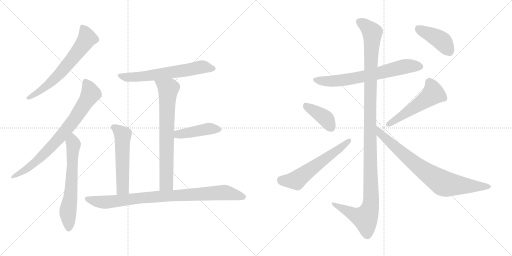
t = 0.00 s
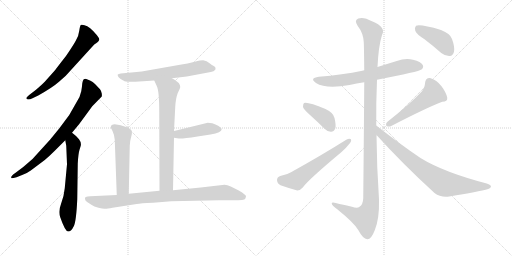
t = 2.36 s
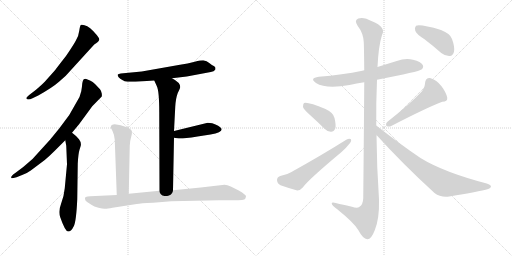
t = 4.71 s
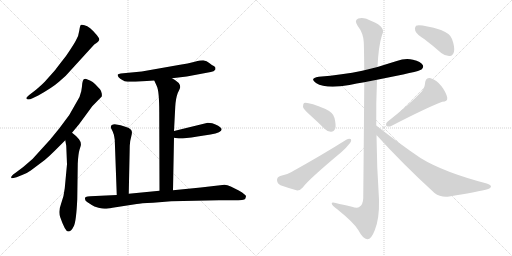
t = 7.07 s
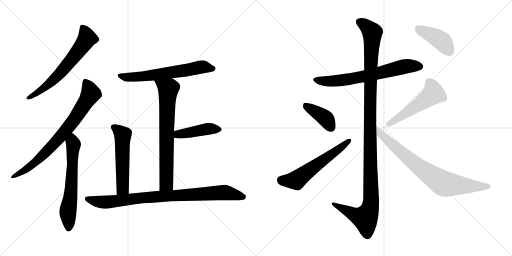
t = 9.42 s
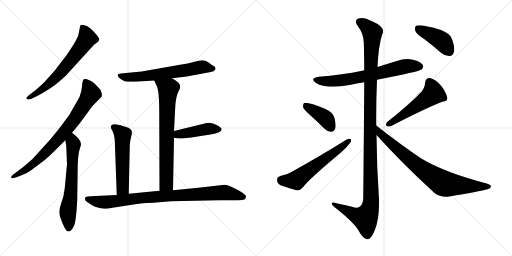
t = 11.78 s

The animated SVG that drew these frames (rendered in a browser with its animation timeline set to each time). Animation: 15 CSS @keyframes rules; one cycle of 11.78 s.

<svg version="1.1" viewBox="0 0 2048 1024" xmlns="http://www.w3.org/2000/svg">
  <g stroke="lightgray" stroke-dasharray="1,1" stroke-width="1" transform="scale(4, 4)">
    <line x1="0" y1="0" x2="256" y2="256"></line>
    <line x1="256" y1="0" x2="0" y2="256"></line>
    <line x1="128" y1="0" x2="128" y2="256"></line>
    <line x1="0" y1="128" x2="256" y2="128"></line>
    <line x1="256" y1="0" x2="512" y2="256"></line>
    <line x1="512" y1="0" x2="256" y2="256"></line>
    <line x1="384" y1="0" x2="384" y2="256"></line>
    <line x1="256" y1="128" x2="512" y2="128"></line>
  </g>
<g transform="scale(1, -1) translate(0, -850)">
   <style type="text/css">
    @keyframes keyframes0 {
      from {
       stroke: black;
       stroke-dashoffset: 646;
       stroke-width: 128;
       }
       68% {
       animation-timing-function: step-end;
       stroke: black;
       stroke-dashoffset: 0;
       stroke-width: 128;
       }
       to {
       stroke: black;
       stroke-width: 1024;
       }
       }
       #make-me-a-hanzi-animation-0 {
         animation: keyframes0 0.775716s both;
         animation-delay: 0.000000s;
         animation-timing-function: linear;
       }
    @keyframes keyframes1 {
      from {
       stroke: black;
       stroke-dashoffset: 776;
       stroke-width: 128;
       }
       72% {
       animation-timing-function: step-end;
       stroke: black;
       stroke-dashoffset: 0;
       stroke-width: 128;
       }
       to {
       stroke: black;
       stroke-width: 1024;
       }
       }
       #make-me-a-hanzi-animation-1 {
         animation: keyframes1 0.881510s both;
         animation-delay: 0.775716s;
         animation-timing-function: linear;
       }
    @keyframes keyframes2 {
      from {
       stroke: black;
       stroke-dashoffset: 633;
       stroke-width: 128;
       }
       67% {
       animation-timing-function: step-end;
       stroke: black;
       stroke-dashoffset: 0;
       stroke-width: 128;
       }
       to {
       stroke: black;
       stroke-width: 1024;
       }
       }
       #make-me-a-hanzi-animation-2 {
         animation: keyframes2 0.765137s both;
         animation-delay: 1.657226s;
         animation-timing-function: linear;
       }
    @keyframes keyframes3 {
      from {
       stroke: black;
       stroke-dashoffset: 634;
       stroke-width: 128;
       }
       67% {
       animation-timing-function: step-end;
       stroke: black;
       stroke-dashoffset: 0;
       stroke-width: 128;
       }
       to {
       stroke: black;
       stroke-width: 1024;
       }
       }
       #make-me-a-hanzi-animation-3 {
         animation: keyframes3 0.765951s both;
         animation-delay: 2.422363s;
         animation-timing-function: linear;
       }
    @keyframes keyframes4 {
      from {
       stroke: black;
       stroke-dashoffset: 721;
       stroke-width: 128;
       }
       70% {
       animation-timing-function: step-end;
       stroke: black;
       stroke-dashoffset: 0;
       stroke-width: 128;
       }
       to {
       stroke: black;
       stroke-width: 1024;
       }
       }
       #make-me-a-hanzi-animation-4 {
         animation: keyframes4 0.836751s both;
         animation-delay: 3.188314s;
         animation-timing-function: linear;
       }
    @keyframes keyframes5 {
      from {
       stroke: black;
       stroke-dashoffset: 436;
       stroke-width: 128;
       }
       59% {
       animation-timing-function: step-end;
       stroke: black;
       stroke-dashoffset: 0;
       stroke-width: 128;
       }
       to {
       stroke: black;
       stroke-width: 1024;
       }
       }
       #make-me-a-hanzi-animation-5 {
         animation: keyframes5 0.604818s both;
         animation-delay: 4.025065s;
         animation-timing-function: linear;
       }
    @keyframes keyframes6 {
      from {
       stroke: black;
       stroke-dashoffset: 546;
       stroke-width: 128;
       }
       64% {
       animation-timing-function: step-end;
       stroke: black;
       stroke-dashoffset: 0;
       stroke-width: 128;
       }
       to {
       stroke: black;
       stroke-width: 1024;
       }
       }
       #make-me-a-hanzi-animation-6 {
         animation: keyframes6 0.694336s both;
         animation-delay: 4.629883s;
         animation-timing-function: linear;
       }
    @keyframes keyframes7 {
      from {
       stroke: black;
       stroke-dashoffset: 885;
       stroke-width: 128;
       }
       74% {
       animation-timing-function: step-end;
       stroke: black;
       stroke-dashoffset: 0;
       stroke-width: 128;
       }
       to {
       stroke: black;
       stroke-width: 1024;
       }
       }
       #make-me-a-hanzi-animation-7 {
         animation: keyframes7 0.970215s both;
         animation-delay: 5.324219s;
         animation-timing-function: linear;
       }
    @keyframes keyframes8 {
      from {
       stroke: black;
       stroke-dashoffset: 675;
       stroke-width: 128;
       }
       69% {
       animation-timing-function: step-end;
       stroke: black;
       stroke-dashoffset: 0;
       stroke-width: 128;
       }
       to {
       stroke: black;
       stroke-width: 1024;
       }
       }
       #make-me-a-hanzi-animation-8 {
         animation: keyframes8 0.799316s both;
         animation-delay: 6.294434s;
         animation-timing-function: linear;
       }
    @keyframes keyframes9 {
      from {
       stroke: black;
       stroke-dashoffset: 1209;
       stroke-width: 128;
       }
       80% {
       animation-timing-function: step-end;
       stroke: black;
       stroke-dashoffset: 0;
       stroke-width: 128;
       }
       to {
       stroke: black;
       stroke-width: 1024;
       }
       }
       #make-me-a-hanzi-animation-9 {
         animation: keyframes9 1.233887s both;
         animation-delay: 7.093750s;
         animation-timing-function: linear;
       }
    @keyframes keyframes10 {
      from {
       stroke: black;
       stroke-dashoffset: 396;
       stroke-width: 128;
       }
       56% {
       animation-timing-function: step-end;
       stroke: black;
       stroke-dashoffset: 0;
       stroke-width: 128;
       }
       to {
       stroke: black;
       stroke-width: 1024;
       }
       }
       #make-me-a-hanzi-animation-10 {
         animation: keyframes10 0.572266s both;
         animation-delay: 8.327637s;
         animation-timing-function: linear;
       }
    @keyframes keyframes11 {
      from {
       stroke: black;
       stroke-dashoffset: 584;
       stroke-width: 128;
       }
       66% {
       animation-timing-function: step-end;
       stroke: black;
       stroke-dashoffset: 0;
       stroke-width: 128;
       }
       to {
       stroke: black;
       stroke-width: 1024;
       }
       }
       #make-me-a-hanzi-animation-11 {
         animation: keyframes11 0.725260s both;
         animation-delay: 8.899903s;
         animation-timing-function: linear;
       }
    @keyframes keyframes12 {
      from {
       stroke: black;
       stroke-dashoffset: 519;
       stroke-width: 128;
       }
       63% {
       animation-timing-function: step-end;
       stroke: black;
       stroke-dashoffset: 0;
       stroke-width: 128;
       }
       to {
       stroke: black;
       stroke-width: 1024;
       }
       }
       #make-me-a-hanzi-animation-12 {
         animation: keyframes12 0.672363s both;
         animation-delay: 9.625163s;
         animation-timing-function: linear;
       }
    @keyframes keyframes13 {
      from {
       stroke: black;
       stroke-dashoffset: 788;
       stroke-width: 128;
       }
       72% {
       animation-timing-function: step-end;
       stroke: black;
       stroke-dashoffset: 0;
       stroke-width: 128;
       }
       to {
       stroke: black;
       stroke-width: 1024;
       }
       }
       #make-me-a-hanzi-animation-13 {
         animation: keyframes13 0.891276s both;
         animation-delay: 10.297526s;
         animation-timing-function: linear;
       }
    @keyframes keyframes14 {
      from {
       stroke: black;
       stroke-dashoffset: 419;
       stroke-width: 128;
       }
       58% {
       animation-timing-function: step-end;
       stroke: black;
       stroke-dashoffset: 0;
       stroke-width: 128;
       }
       to {
       stroke: black;
       stroke-width: 1024;
       }
       }
       #make-me-a-hanzi-animation-14 {
         animation: keyframes14 0.590983s both;
         animation-delay: 11.188802s;
         animation-timing-function: linear;
       }
</style>
<path d="M 263.0 547.5 L 377.0 672.5 Q 398.0 683.5 397.0 692.5 Q 398.0 696.5 387.0 710.5 Q 359.0 744.5 338.0 749.5 Q 327.0 752.5 323.0 750.5 Q 320.0 747.5 317.0 727.5 Q 315.0 707.5 303.0 687.5 Q 292.0 667.5 264.0 626.5 Q 221.0 571.5 220.0 569.5 L 179.0 523.5 Q 174.0 517.5 144.0 491.5 L 118.0 471.5 Q 105.0 460.5 105.0 457.5 Q 110.0 447.5 130.0 457.5 L 153.0 468.5 Q 210.0 500.5 236.0 523.5 L 263.0 547.5 Z" fill="lightgray"></path> 
<path d="M 360.0 528.5 L 345.0 534.5 Q 339.0 535.5 335.0 533.5 Q 331.0 530.5 329.0 516.5 Q 328.0 501.5 325.0 485.5 L 318.0 462.5 L 277.0 390.5 L 236.0 335.5 L 200.0 291.5 L 130.0 214.5 L 93.0 182.5 L 61.0 158.5 Q 40.0 143.5 46.0 137.5 Q 47.0 135.5 66.0 141.5 L 91.0 151.5 Q 108.0 157.5 123.0 168.5 L 179.0 210.5 Q 198.0 226.5 217.0 245.5 L 261.0 289.5 L 288.0 319.5 L 317.0 354.5 L 369.0 425.5 L 407.0 464.5 Q 408.0 467.5 407.0 476.5 Q 406.0 485.5 400.0 493.5 L 381.0 513.5 Q 371.0 524.5 360.0 528.5 Z" fill="lightgray"></path> 
<path d="M 261.0 289.5 L 265.0 267.5 L 268.0 193.5 L 259.0 97.5 Q 256.0 65.5 244.0 34.5 Q 232.0 2.5 241.0 -18.5 Q 261.0 -76.5 273.0 -75.5 Q 285.0 -75.5 295.0 -54.5 Q 305.0 -35.5 309.0 53.5 L 311.0 195.5 Q 313.0 235.5 318.0 251.5 L 323.0 267.5 Q 326.0 280.5 316.0 293.5 L 304.0 306.5 Q 293.0 316.5 288.0 319.5 C 264.0 337.5 256.0 319.5 261.0 289.5 Z" fill="lightgray"></path> 
<path d="M 688.0 537.5 L 747.0 544.5 L 843.0 562.5 L 854.0 565.5 L 861.0 571.5 Q 862.0 572.5 862.0 578.5 Q 862.0 583.5 855.0 586.5 Q 849.0 589.5 837.0 598.5 Q 826.0 607.5 816.0 608.5 Q 807.0 609.5 779.0 603.5 Q 751.0 596.5 720.0 591.5 L 567.0 564.5 L 483.0 556.5 Q 474.0 555.5 471.0 552.5 Q 468.0 542.5 491.0 529.5 Q 494.0 528.5 496.0 526.5 Q 499.0 523.5 520.0 523.5 L 542.0 523.5 L 617.0 528.5 L 688.0 537.5 Z" fill="lightgray"></path> 
<path d="M 692.0 89.5 L 696.0 299.5 L 696.0 326.5 L 701.0 423.5 Q 703.0 457.5 711.0 478.5 Q 721.0 499.5 721.0 502.5 Q 721.0 520.5 688.0 537.5 C 662.0 552.5 605.0 555.5 617.0 528.5 L 627.0 506.5 Q 637.0 487.5 637.0 401.5 L 638.0 87.5 C 638.0 57.5 691.0 59.5 692.0 89.5 Z" fill="lightgray"></path> 
<path d="M 696.0 299.5 L 715.0 296.5 Q 727.0 294.5 790.0 304.5 L 842.0 312.5 Q 887.0 319.5 887.0 334.5 Q 877.0 348.5 849.0 357.5 Q 831.0 359.5 827.0 358.5 L 696.0 326.5 C 667.0 319.5 666.0 304.5 696.0 299.5 Z" fill="lightgray"></path> 
<path d="M 515.0 75.5 L 519.0 267.5 Q 519.0 283.5 525.0 304.5 Q 531.0 324.5 524.0 331.5 Q 511.0 345.5 459.0 353.5 Q 444.0 353.5 443.0 342.5 Q 443.0 339.5 450.0 326.5 Q 457.0 312.5 459.0 291.5 L 467.0 70.5 C 468.0 40.5 514.0 45.5 515.0 75.5 Z" fill="lightgray"></path> 
<path d="M 450.0 19.5 L 547.0 34.5 Q 561.0 37.5 612.0 39.5 L 685.0 45.5 L 876.0 49.5 L 933.0 49.5 Q 979.0 49.5 981.0 55.5 L 984.0 64.5 Q 984.0 69.5 977.0 73.5 Q 971.0 80.5 955.0 88.5 L 923.0 104.5 Q 909.0 110.5 898.0 111.5 L 803.0 100.5 L 692.0 89.5 L 638.0 87.5 L 515.0 75.5 L 467.0 70.5 L 361.0 65.5 Q 349.0 65.5 343.0 62.5 Q 338.0 59.5 340.0 54.5 Q 340.0 47.5 350.0 41.5 L 367.0 30.5 Q 375.0 24.5 394.0 19.5 Q 414.0 14.5 421.0 15.5 Q 429.0 15.5 450.0 19.5 Z" fill="lightgray"></path> 
<path d="M 1508.0 531.0 Q 1677.0 564.0 1686.0 572.0 Q 1696.0 581.0 1691.0 590.0 Q 1684.0 603.0 1652.0 611.0 Q 1621.0 618.0 1587.0 606.0 Q 1548.0 594.0 1510.0 582.0 L 1457.0 569.0 Q 1453.0 569.0 1449.0 567.0 Q 1370.0 551.0 1275.0 543.0 Q 1236.0 537.0 1264.0 518.0 Q 1304.0 493.0 1398.0 510.0 Q 1426.0 516.0 1457.0 521.0 L 1508.0 531.0 Z" fill="lightgray"></path> 
<path d="M 1505.0 348.0 Q 1504.0 439.0 1508.0 531.0 L 1510.0 582.0 Q 1514.0 666.0 1528.0 710.0 Q 1546.0 741.0 1488.0 765.0 Q 1454.0 784.0 1433.0 776.0 Q 1415.0 769.0 1431.0 746.0 Q 1453.0 718.0 1455.0 682.0 Q 1456.0 667.0 1457.0 569.0 L 1457.0 521.0 Q 1456.0 365.0 1453.0 57.0 Q 1452.0 32.0 1438.0 23.0 Q 1429.0 16.0 1408.0 23.0 Q 1383.0 29.0 1358.0 34.0 Q 1324.0 46.0 1327.0 35.0 Q 1328.0 28.0 1349.0 13.0 Q 1416.0 -41.0 1433.0 -70.0 Q 1452.0 -106.0 1469.0 -107.0 Q 1485.0 -108.0 1499.0 -71.0 Q 1518.0 -25.0 1516.0 52.0 Q 1507.0 182.0 1506.0 310.0 L 1505.0 348.0 Z" fill="lightgray"></path> 
<path d="M 1240.0 390.0 Q 1268.0 365.0 1298.0 335.0 Q 1311.0 322.0 1325.0 323.0 Q 1335.0 323.0 1341.0 336.0 Q 1345.0 349.0 1338.0 378.0 Q 1334.0 399.0 1302.0 414.0 Q 1230.0 444.0 1216.0 438.0 Q 1212.0 434.0 1212.0 422.0 Q 1215.0 412.0 1240.0 390.0 Z" fill="lightgray"></path> 
<path d="M 1121.0 146.0 Q 1108.0 142.0 1108.0 130.0 Q 1109.0 115.0 1122.0 109.0 Q 1150.0 99.0 1189.0 88.0 Q 1201.0 88.0 1211.0 100.0 Q 1232.0 130.0 1365.0 241.0 Q 1383.0 256.0 1395.0 272.0 Q 1407.0 284.0 1404.0 293.0 Q 1397.0 297.0 1385.0 291.0 Q 1288.0 230.0 1164.0 161.0 Q 1148.0 151.0 1121.0 146.0 Z" fill="lightgray"></path> 
<path d="M 1686.0 483.0 Q 1640.0 434.0 1550.0 363.0 Q 1541.0 356.0 1546.0 346.0 Q 1555.0 342.0 1565.0 346.0 Q 1704.0 418.0 1769.0 443.0 Q 1791.0 444.0 1789.0 459.0 Q 1785.0 480.0 1766.0 505.0 Q 1747.0 530.0 1720.0 538.0 Q 1702.0 539.0 1700.0 517.0 Q 1700.0 501.0 1686.0 483.0 Z" fill="lightgray"></path> 
<path d="M 1506.0 310.0 Q 1609.0 196.0 1738.0 78.0 Q 1763.0 59.0 1797.0 64.0 Q 1915.0 83.0 1953.0 94.0 Q 1963.0 98.0 1964.0 104.0 Q 1964.0 110.0 1947.0 116.0 Q 1775.0 161.0 1682.0 218.0 Q 1598.0 275.0 1505.0 348.0 C 1481.0 366.0 1486.0 332.0 1506.0 310.0 Z" fill="lightgray"></path> 
<path d="M 1698.0 693.0 Q 1731.0 668.0 1765.0 638.0 Q 1781.0 625.0 1799.0 626.0 Q 1812.0 627.0 1816.0 643.0 Q 1820.0 661.0 1808.0 694.0 Q 1801.0 716.0 1764.0 730.0 Q 1682.0 754.0 1664.0 747.0 Q 1658.0 741.0 1661.0 727.0 Q 1665.0 714.0 1698.0 693.0 Z" fill="lightgray"></path> 
      <clipPath id="make-me-a-hanzi-clip-0">
      <path d="M 263.0 547.5 L 377.0 672.5 Q 398.0 683.5 397.0 692.5 Q 398.0 696.5 387.0 710.5 Q 359.0 744.5 338.0 749.5 Q 327.0 752.5 323.0 750.5 Q 320.0 747.5 317.0 727.5 Q 315.0 707.5 303.0 687.5 Q 292.0 667.5 264.0 626.5 Q 221.0 571.5 220.0 569.5 L 179.0 523.5 Q 174.0 517.5 144.0 491.5 L 118.0 471.5 Q 105.0 460.5 105.0 457.5 Q 110.0 447.5 130.0 457.5 L 153.0 468.5 Q 210.0 500.5 236.0 523.5 L 263.0 547.5 Z" fill="lightgray"></path>
      </clipPath>
      <path clip-path="url(#make-me-a-hanzi-clip-0)" d="M 330.0 743.5 L 347.0 695.5 L 319.0 652.5 L 203.0 520.5 L 155.0 482.5 L 111.0 457.5 " fill="none" id="make-me-a-hanzi-animation-0" stroke-dasharray="518 1036" stroke-linecap="round"></path>

      <clipPath id="make-me-a-hanzi-clip-1">
      <path d="M 360.0 528.5 L 345.0 534.5 Q 339.0 535.5 335.0 533.5 Q 331.0 530.5 329.0 516.5 Q 328.0 501.5 325.0 485.5 L 318.0 462.5 L 277.0 390.5 L 236.0 335.5 L 200.0 291.5 L 130.0 214.5 L 93.0 182.5 L 61.0 158.5 Q 40.0 143.5 46.0 137.5 Q 47.0 135.5 66.0 141.5 L 91.0 151.5 Q 108.0 157.5 123.0 168.5 L 179.0 210.5 Q 198.0 226.5 217.0 245.5 L 261.0 289.5 L 288.0 319.5 L 317.0 354.5 L 369.0 425.5 L 407.0 464.5 Q 408.0 467.5 407.0 476.5 Q 406.0 485.5 400.0 493.5 L 381.0 513.5 Q 371.0 524.5 360.0 528.5 Z" fill="lightgray"></path>
      </clipPath>
      <path clip-path="url(#make-me-a-hanzi-clip-1)" d="M 341.0 526.5 L 363.0 475.5 L 300.0 375.5 L 229.0 288.5 L 142.0 201.5 L 49.0 141.5 " fill="none" id="make-me-a-hanzi-animation-1" stroke-dasharray="648 1296" stroke-linecap="round"></path>

      <clipPath id="make-me-a-hanzi-clip-2">
      <path d="M 261.0 289.5 L 265.0 267.5 L 268.0 193.5 L 259.0 97.5 Q 256.0 65.5 244.0 34.5 Q 232.0 2.5 241.0 -18.5 Q 261.0 -76.5 273.0 -75.5 Q 285.0 -75.5 295.0 -54.5 Q 305.0 -35.5 309.0 53.5 L 311.0 195.5 Q 313.0 235.5 318.0 251.5 L 323.0 267.5 Q 326.0 280.5 316.0 293.5 L 304.0 306.5 Q 293.0 316.5 288.0 319.5 C 264.0 337.5 256.0 319.5 261.0 289.5 Z" fill="lightgray"></path>
      </clipPath>
      <path clip-path="url(#make-me-a-hanzi-clip-2)" d="M 287.0 311.5 L 294.0 272.5 L 285.0 93.5 L 271.0 -3.5 L 275.0 -63.5 " fill="none" id="make-me-a-hanzi-animation-2" stroke-dasharray="505 1010" stroke-linecap="round"></path>

      <clipPath id="make-me-a-hanzi-clip-3">
      <path d="M 688.0 537.5 L 747.0 544.5 L 843.0 562.5 L 854.0 565.5 L 861.0 571.5 Q 862.0 572.5 862.0 578.5 Q 862.0 583.5 855.0 586.5 Q 849.0 589.5 837.0 598.5 Q 826.0 607.5 816.0 608.5 Q 807.0 609.5 779.0 603.5 Q 751.0 596.5 720.0 591.5 L 567.0 564.5 L 483.0 556.5 Q 474.0 555.5 471.0 552.5 Q 468.0 542.5 491.0 529.5 Q 494.0 528.5 496.0 526.5 Q 499.0 523.5 520.0 523.5 L 542.0 523.5 L 617.0 528.5 L 688.0 537.5 Z" fill="lightgray"></path>
      </clipPath>
      <path clip-path="url(#make-me-a-hanzi-clip-3)" d="M 479.0 549.5 L 513.0 540.5 L 608.0 549.5 L 812.0 582.5 L 852.0 576.5 " fill="none" id="make-me-a-hanzi-animation-3" stroke-dasharray="506 1012" stroke-linecap="round"></path>

      <clipPath id="make-me-a-hanzi-clip-4">
      <path d="M 692.0 89.5 L 696.0 299.5 L 696.0 326.5 L 701.0 423.5 Q 703.0 457.5 711.0 478.5 Q 721.0 499.5 721.0 502.5 Q 721.0 520.5 688.0 537.5 C 662.0 552.5 605.0 555.5 617.0 528.5 L 627.0 506.5 Q 637.0 487.5 637.0 401.5 L 638.0 87.5 C 638.0 57.5 691.0 59.5 692.0 89.5 Z" fill="lightgray"></path>
      </clipPath>
      <path clip-path="url(#make-me-a-hanzi-clip-4)" d="M 625.0 525.5 L 673.0 494.5 L 665.0 116.5 L 644.0 95.5 " fill="none" id="make-me-a-hanzi-animation-4" stroke-dasharray="593 1186" stroke-linecap="round"></path>

      <clipPath id="make-me-a-hanzi-clip-5">
      <path d="M 696.0 299.5 L 715.0 296.5 Q 727.0 294.5 790.0 304.5 L 842.0 312.5 Q 887.0 319.5 887.0 334.5 Q 877.0 348.5 849.0 357.5 Q 831.0 359.5 827.0 358.5 L 696.0 326.5 C 667.0 319.5 666.0 304.5 696.0 299.5 Z" fill="lightgray"></path>
      </clipPath>
      <path clip-path="url(#make-me-a-hanzi-clip-5)" d="M 702.0 306.5 L 713.0 313.5 L 825.0 334.5 L 878.0 334.5 " fill="none" id="make-me-a-hanzi-animation-5" stroke-dasharray="308 616" stroke-linecap="round"></path>

      <clipPath id="make-me-a-hanzi-clip-6">
      <path d="M 515.0 75.5 L 519.0 267.5 Q 519.0 283.5 525.0 304.5 Q 531.0 324.5 524.0 331.5 Q 511.0 345.5 459.0 353.5 Q 444.0 353.5 443.0 342.5 Q 443.0 339.5 450.0 326.5 Q 457.0 312.5 459.0 291.5 L 467.0 70.5 C 468.0 40.5 514.0 45.5 515.0 75.5 Z" fill="lightgray"></path>
      </clipPath>
      <path clip-path="url(#make-me-a-hanzi-clip-6)" d="M 453.0 342.5 L 491.0 311.5 L 491.0 98.5 L 472.0 78.5 " fill="none" id="make-me-a-hanzi-animation-6" stroke-dasharray="418 836" stroke-linecap="round"></path>

      <clipPath id="make-me-a-hanzi-clip-7">
      <path d="M 450.0 19.5 L 547.0 34.5 Q 561.0 37.5 612.0 39.5 L 685.0 45.5 L 876.0 49.5 L 933.0 49.5 Q 979.0 49.5 981.0 55.5 L 984.0 64.5 Q 984.0 69.5 977.0 73.5 Q 971.0 80.5 955.0 88.5 L 923.0 104.5 Q 909.0 110.5 898.0 111.5 L 803.0 100.5 L 692.0 89.5 L 638.0 87.5 L 515.0 75.5 L 467.0 70.5 L 361.0 65.5 Q 349.0 65.5 343.0 62.5 Q 338.0 59.5 340.0 54.5 Q 340.0 47.5 350.0 41.5 L 367.0 30.5 Q 375.0 24.5 394.0 19.5 Q 414.0 14.5 421.0 15.5 Q 429.0 15.5 450.0 19.5 Z" fill="lightgray"></path>
      </clipPath>
      <path clip-path="url(#make-me-a-hanzi-clip-7)" d="M 349.0 55.5 L 424.0 41.5 L 555.0 58.5 L 894.0 80.5 L 973.0 63.5 " fill="none" id="make-me-a-hanzi-animation-7" stroke-dasharray="757 1514" stroke-linecap="round"></path>

      <clipPath id="make-me-a-hanzi-clip-8">
      <path d="M 1508.0 531.0 Q 1677.0 564.0 1686.0 572.0 Q 1696.0 581.0 1691.0 590.0 Q 1684.0 603.0 1652.0 611.0 Q 1621.0 618.0 1587.0 606.0 Q 1548.0 594.0 1510.0 582.0 L 1457.0 569.0 Q 1453.0 569.0 1449.0 567.0 Q 1370.0 551.0 1275.0 543.0 Q 1236.0 537.0 1264.0 518.0 Q 1304.0 493.0 1398.0 510.0 Q 1426.0 516.0 1457.0 521.0 L 1508.0 531.0 Z" fill="lightgray"></path>
      </clipPath>
      <path clip-path="url(#make-me-a-hanzi-clip-8)" d="M 1267.0 532.0 L 1295.0 525.0 L 1366.0 528.0 L 1517.0 556.0 L 1613.0 583.0 L 1679.0 584.0 " fill="none" id="make-me-a-hanzi-animation-8" stroke-dasharray="547 1094" stroke-linecap="round"></path>

      <clipPath id="make-me-a-hanzi-clip-9">
      <path d="M 1505.0 348.0 Q 1504.0 439.0 1508.0 531.0 L 1510.0 582.0 Q 1514.0 666.0 1528.0 710.0 Q 1546.0 741.0 1488.0 765.0 Q 1454.0 784.0 1433.0 776.0 Q 1415.0 769.0 1431.0 746.0 Q 1453.0 718.0 1455.0 682.0 Q 1456.0 667.0 1457.0 569.0 L 1457.0 521.0 Q 1456.0 365.0 1453.0 57.0 Q 1452.0 32.0 1438.0 23.0 Q 1429.0 16.0 1408.0 23.0 Q 1383.0 29.0 1358.0 34.0 Q 1324.0 46.0 1327.0 35.0 Q 1328.0 28.0 1349.0 13.0 Q 1416.0 -41.0 1433.0 -70.0 Q 1452.0 -106.0 1469.0 -107.0 Q 1485.0 -108.0 1499.0 -71.0 Q 1518.0 -25.0 1516.0 52.0 Q 1507.0 182.0 1506.0 310.0 L 1505.0 348.0 Z" fill="lightgray"></path>
      </clipPath>
      <path clip-path="url(#make-me-a-hanzi-clip-9)" d="M 1440.0 760.0 L 1457.0 752.0 L 1489.0 720.0 L 1480.0 407.0 L 1484.0 42.0 L 1478.0 10.0 L 1461.0 -22.0 L 1418.0 -9.0 L 1347.0 26.0 L 1345.0 33.0 L 1334.0 33.0 " fill="none" id="make-me-a-hanzi-animation-9" stroke-dasharray="1081 2162" stroke-linecap="round"></path>

      <clipPath id="make-me-a-hanzi-clip-10">
      <path d="M 1240.0 390.0 Q 1268.0 365.0 1298.0 335.0 Q 1311.0 322.0 1325.0 323.0 Q 1335.0 323.0 1341.0 336.0 Q 1345.0 349.0 1338.0 378.0 Q 1334.0 399.0 1302.0 414.0 Q 1230.0 444.0 1216.0 438.0 Q 1212.0 434.0 1212.0 422.0 Q 1215.0 412.0 1240.0 390.0 Z" fill="lightgray"></path>
      </clipPath>
      <path clip-path="url(#make-me-a-hanzi-clip-10)" d="M 1220.0 432.0 L 1294.0 383.0 L 1324.0 341.0 " fill="none" id="make-me-a-hanzi-animation-10" stroke-dasharray="268 536" stroke-linecap="round"></path>

      <clipPath id="make-me-a-hanzi-clip-11">
      <path d="M 1121.0 146.0 Q 1108.0 142.0 1108.0 130.0 Q 1109.0 115.0 1122.0 109.0 Q 1150.0 99.0 1189.0 88.0 Q 1201.0 88.0 1211.0 100.0 Q 1232.0 130.0 1365.0 241.0 Q 1383.0 256.0 1395.0 272.0 Q 1407.0 284.0 1404.0 293.0 Q 1397.0 297.0 1385.0 291.0 Q 1288.0 230.0 1164.0 161.0 Q 1148.0 151.0 1121.0 146.0 Z" fill="lightgray"></path>
      </clipPath>
      <path clip-path="url(#make-me-a-hanzi-clip-11)" d="M 1124.0 130.0 L 1185.0 129.0 L 1399.0 288.0 " fill="none" id="make-me-a-hanzi-animation-11" stroke-dasharray="456 912" stroke-linecap="round"></path>

      <clipPath id="make-me-a-hanzi-clip-12">
      <path d="M 1686.0 483.0 Q 1640.0 434.0 1550.0 363.0 Q 1541.0 356.0 1546.0 346.0 Q 1555.0 342.0 1565.0 346.0 Q 1704.0 418.0 1769.0 443.0 Q 1791.0 444.0 1789.0 459.0 Q 1785.0 480.0 1766.0 505.0 Q 1747.0 530.0 1720.0 538.0 Q 1702.0 539.0 1700.0 517.0 Q 1700.0 501.0 1686.0 483.0 Z" fill="lightgray"></path>
      </clipPath>
      <path clip-path="url(#make-me-a-hanzi-clip-12)" d="M 1719.0 519.0 L 1730.0 497.0 L 1729.0 472.0 L 1552.0 352.0 " fill="none" id="make-me-a-hanzi-animation-12" stroke-dasharray="391 782" stroke-linecap="round"></path>

      <clipPath id="make-me-a-hanzi-clip-13">
      <path d="M 1506.0 310.0 Q 1609.0 196.0 1738.0 78.0 Q 1763.0 59.0 1797.0 64.0 Q 1915.0 83.0 1953.0 94.0 Q 1963.0 98.0 1964.0 104.0 Q 1964.0 110.0 1947.0 116.0 Q 1775.0 161.0 1682.0 218.0 Q 1598.0 275.0 1505.0 348.0 C 1481.0 366.0 1486.0 332.0 1506.0 310.0 Z" fill="lightgray"></path>
      </clipPath>
      <path clip-path="url(#make-me-a-hanzi-clip-13)" d="M 1511.0 342.0 L 1522.0 314.0 L 1600.0 245.0 L 1672.0 185.0 L 1771.0 118.0 L 1824.0 109.0 L 1955.0 102.0 " fill="none" id="make-me-a-hanzi-animation-13" stroke-dasharray="660 1320" stroke-linecap="round"></path>

      <clipPath id="make-me-a-hanzi-clip-14">
      <path d="M 1698.0 693.0 Q 1731.0 668.0 1765.0 638.0 Q 1781.0 625.0 1799.0 626.0 Q 1812.0 627.0 1816.0 643.0 Q 1820.0 661.0 1808.0 694.0 Q 1801.0 716.0 1764.0 730.0 Q 1682.0 754.0 1664.0 747.0 Q 1658.0 741.0 1661.0 727.0 Q 1665.0 714.0 1698.0 693.0 Z" fill="lightgray"></path>
      </clipPath>
      <path clip-path="url(#make-me-a-hanzi-clip-14)" d="M 1669.0 740.0 L 1761.0 691.0 L 1797.0 645.0 " fill="none" id="make-me-a-hanzi-animation-14" stroke-dasharray="291 582" stroke-linecap="round"></path>

</g>
</svg>
